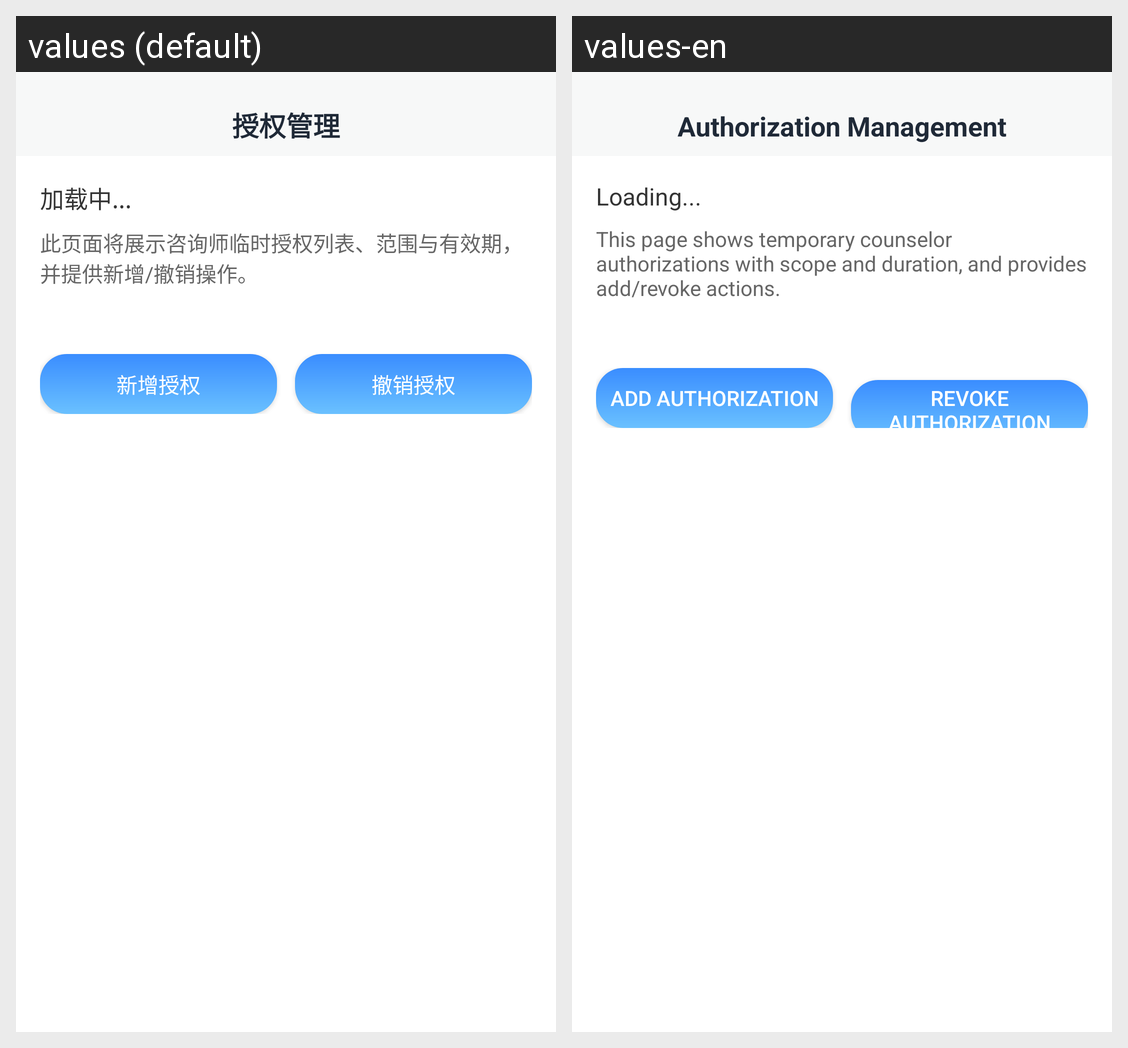

Locale-by-locale string values for the Android screen shown in this grid:
Android screen res/layout/activity_authorization.xml rendered under 2 locales, left to right: values (default), values-en. Device: Nexus 5 (rendered at 1080×1920; each locale shown at half size, 540×960, under a caption strip naming it); theme Theme.Xinqiao.
Strings drawn on this screen, with the default value and each locale's value (text and hints the layout hard-codes, and strings that could not be matched under every locale, appear in the picture but are not listed):

authorization_manage_title
  values: 授权管理
  values-en: Authorization Management

loading
  values: 加载中...
  values-en: Loading...

authorization_page_desc
  values: 此页面将展示咨询师临时授权列表、范围与有效期，并提供新增/撤销操作。
  values-en: This page shows temporary counselor authorizations with scope and duration, and provides add/revoke actions.

add_authorization
  values: 新增授权
  values-en: Add authorization

revoke_authorization
  values: 撤销授权
  values-en: Revoke authorization
